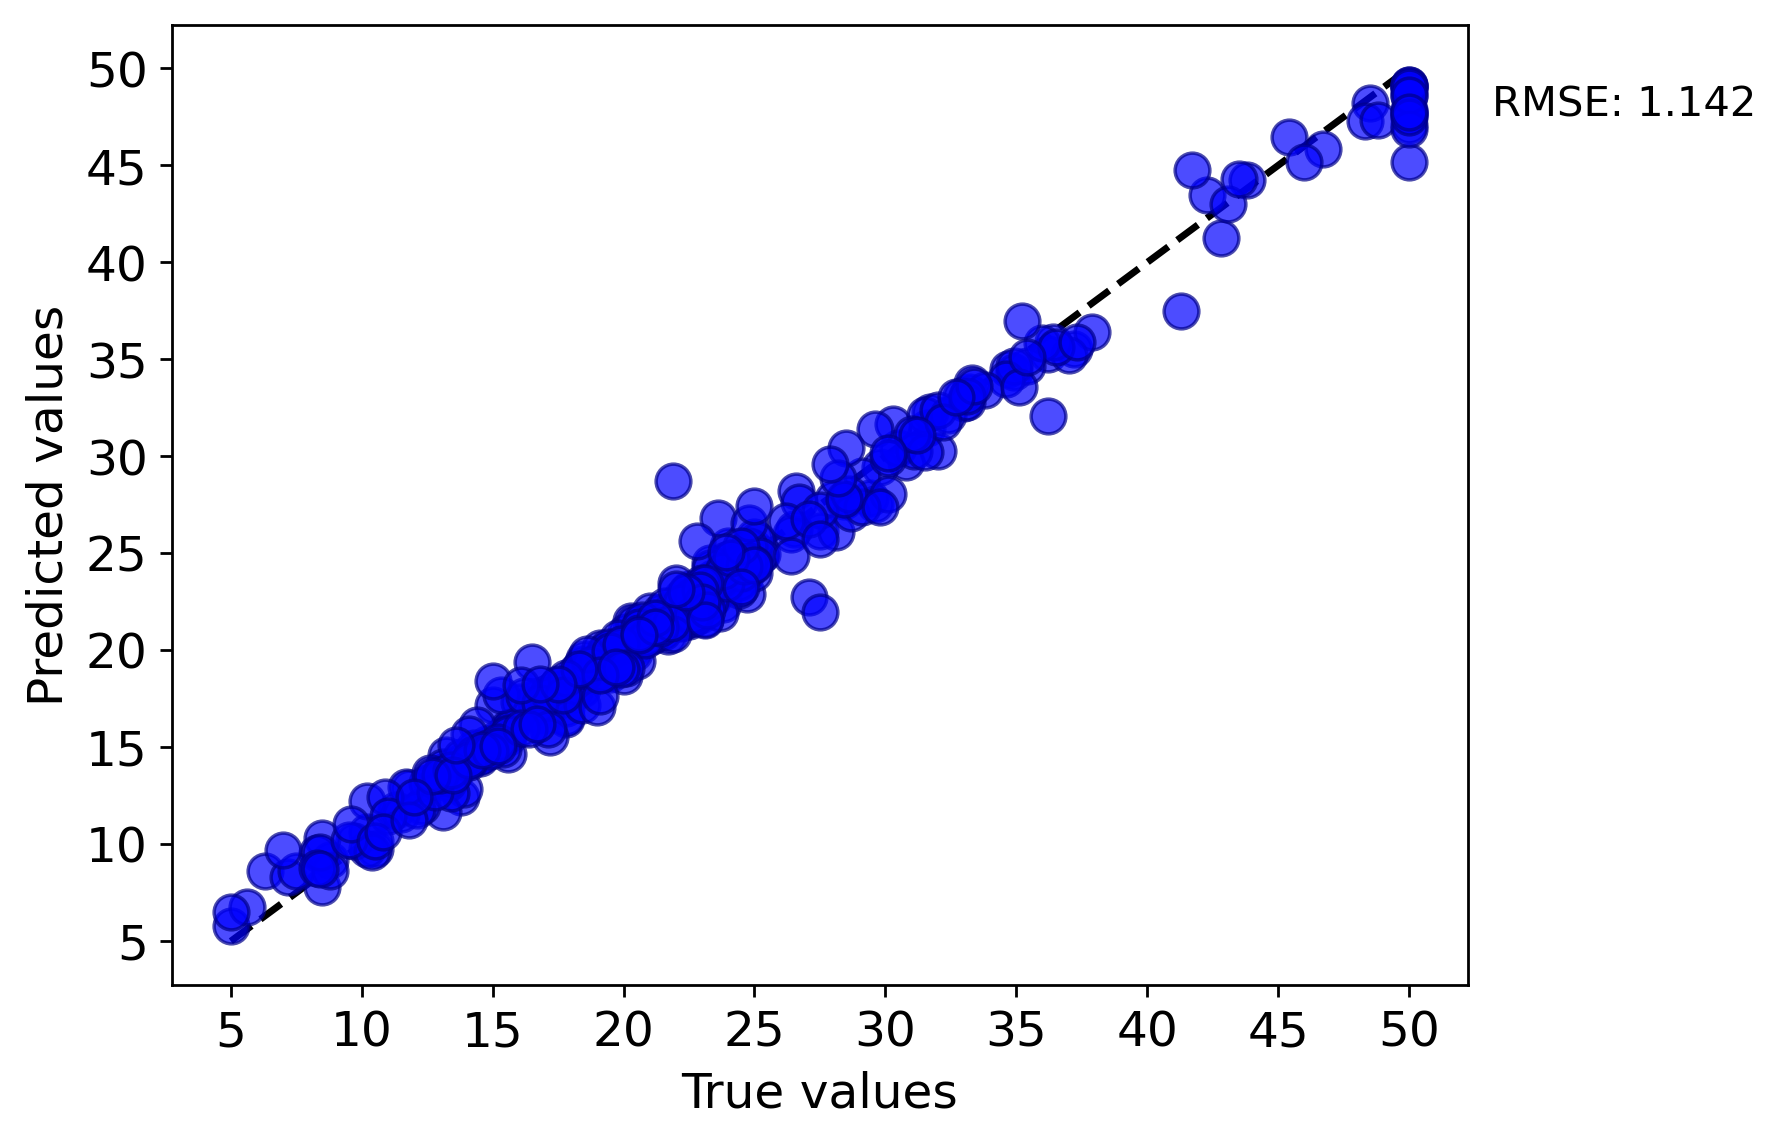

The file beside this chart, header and first rows:
y true, y pred
24.0, 25.36
21.6, 21.53
34.7, 34.5
36.2, 35.29
22.9, 21.8
27.1, 22.75
16.5, 17.01
18.9, 19.11
15.0, 17.18
21.7, 21.31
20.4, 20.7
18.2, 18.85
17.5, 17.61
13.6, 13.8
19.6, 19.32
15.2, 15.47
14.5, 14.62
15.6, 15.98
16.6, 16.77
14.8, 15.16
18.4, 19.28
21.0, 22.02
12.7, 13.24
13.2, 14.62
13.1, 13.7
13.5, 13.6
20.0, 20.39
21.0, 21.02
24.7, 22.92
30.8, 29.73
34.9, 34.32
26.6, 28.22
25.3, 24.98
24.7, 24.62
21.2, 21.54
19.3, 19.63
20.0, 19.89
16.6, 17.56
14.4, 16.13
19.4, 19.53
19.7, 19.95
20.5, 20.88
25.0, 25.25
23.4, 22.67
18.9, 18.91
35.4, 34.67
24.7, 24.06
31.6, 31.45
23.3, 23.25
19.6, 19.88
18.7, 18.73
16.0, 17.35
22.2, 22.69
25.0, 25.84
33.0, 32.75
23.5, 23.7
19.4, 19.59
22.0, 21.39
17.4, 17.92
20.9, 20.91
... 345 more rows
